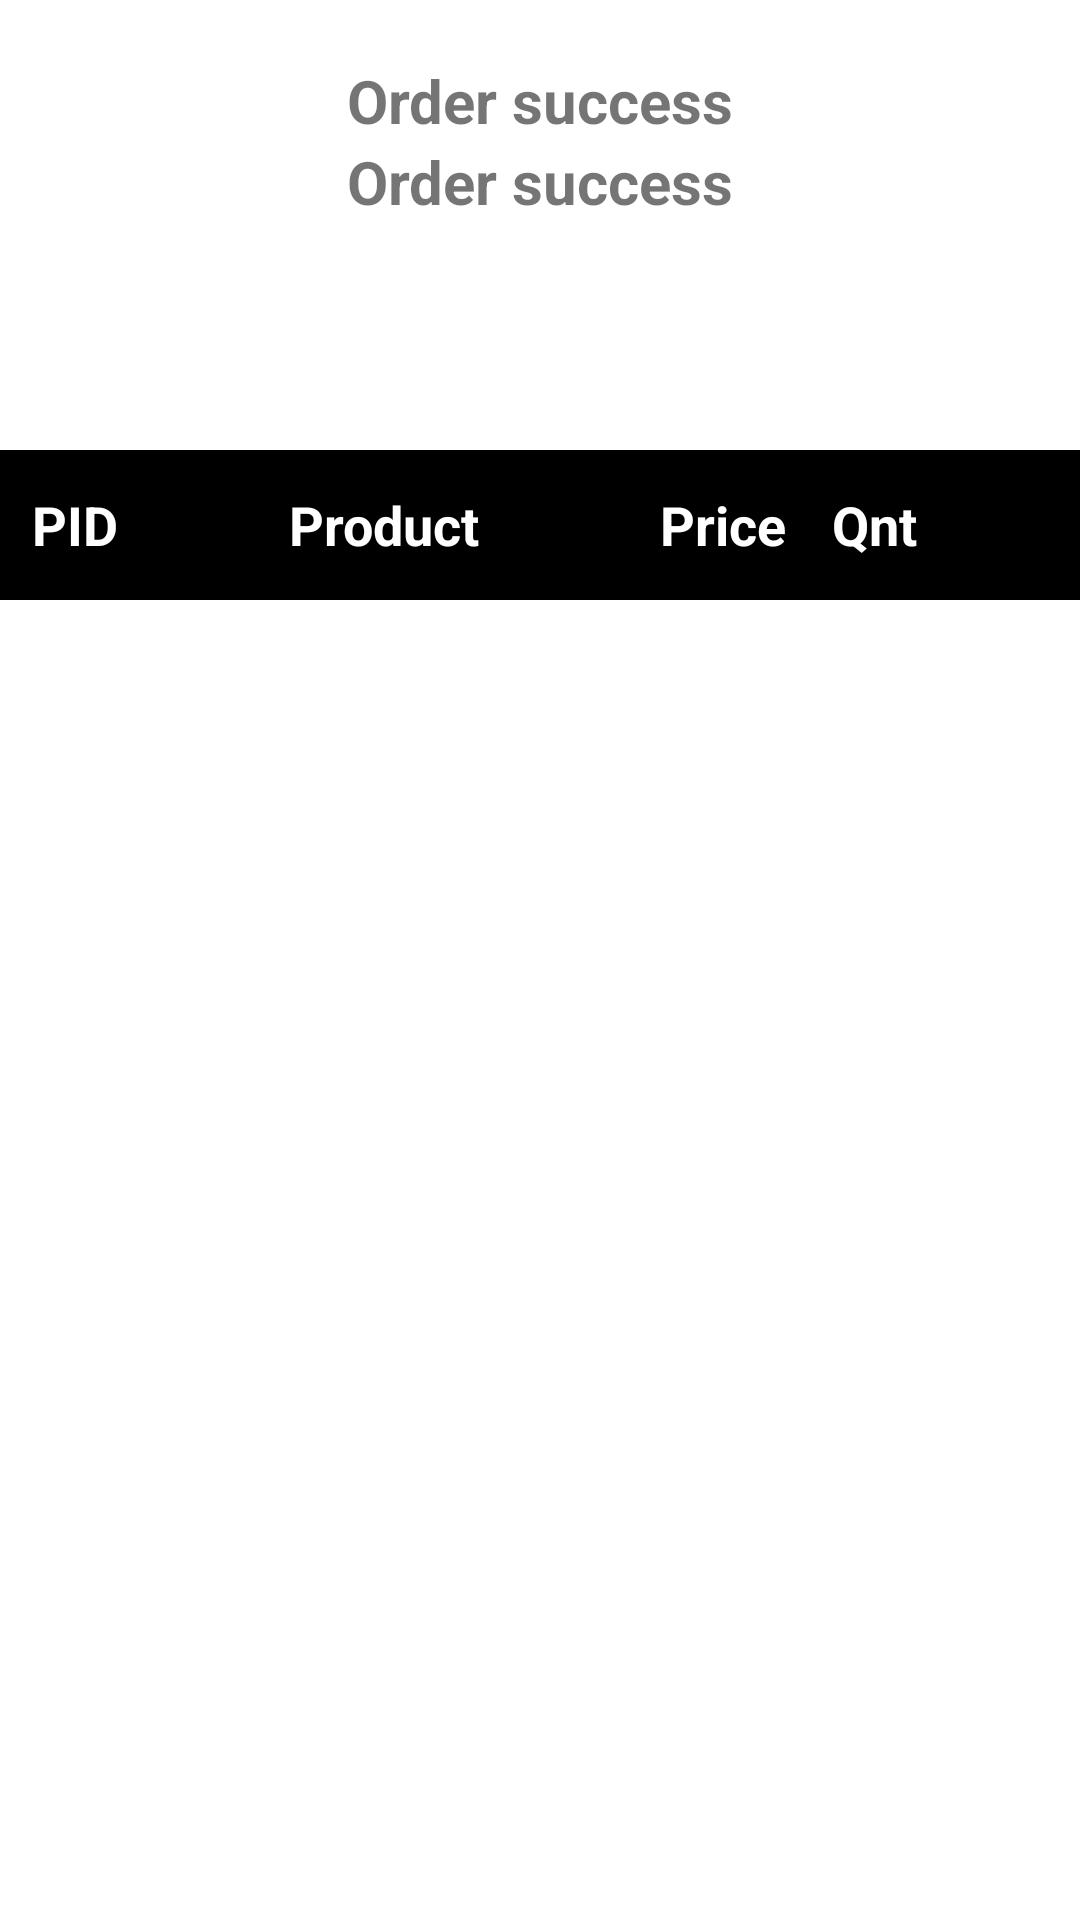

Android layout source for this screen:
<!-- AndroidManifest.xml: application theme Theme.Loginpage -->
<!-- res/layout/activity_order_summary.xml -->
<?xml version="1.0" encoding="utf-8"?>
<androidx.appcompat.widget.LinearLayoutCompat xmlns:android="http://schemas.android.com/apk/res/android"
    xmlns:app="http://schemas.android.com/apk/res-auto"
    xmlns:tools="http://schemas.android.com/tools"
    android:layout_width="match_parent"
    android:layout_height="match_parent"
    tools:context="com.example.ScanPe.order_summary"
    android:orientation="vertical">

    <androidx.appcompat.widget.LinearLayoutCompat
        android:layout_width="match_parent"
        android:layout_height="100dp"
        android:layout_marginVertical="20dp"
        android:orientation="vertical"

        >

        <TextView
            android:id="@+id/txt_view_orderid"
            android:layout_width="match_parent"
            android:layout_height="wrap_content"
            android:text="Order success"
            android:textSize="20dp"
            android:textAlignment="center"
            android:textStyle="bold"/>

        <TextView
            android:id="@+id/txt_view_product_count"
            android:layout_width="match_parent"
            android:layout_height="wrap_content"
            android:text="Order success"
            android:textSize="20dp"
            android:textStyle="bold"
            android:textAlignment="center"/>
    </androidx.appcompat.widget.LinearLayoutCompat>


    <LinearLayout
        android:id="@+id/headerpanel"
        android:layout_width="match_parent"
        android:layout_height="50dp"
        android:layout_marginVertical="10dp"
        android:background="@color/black"
        android:gravity="center_vertical"
        android:orientation="horizontal"
        >

        <TextView
            android:layout_width="30dp"
            android:layout_height="wrap_content"
            android:layout_marginLeft="10dp"
            android:gravity="center"
            android:text="PID"
            android:textColor="#fff"
            android:textSize="18dp"
            android:textStyle="bold" />

        <TextView
            android:layout_width="170dp"
            android:layout_height="wrap_content"
            android:layout_marginLeft="3dp"
            android:gravity="center"
            android:text="Product"
            android:textColor="#fff"
            android:textSize="18dp"
            android:textStyle="bold" />

        <TextView
            android:layout_width="50dp"
            android:layout_height="wrap_content"
            android:layout_marginLeft="3dp"
            android:gravity="center"
            android:text="Price"
            android:textColor="#fff"
            android:textSize="18dp"
            android:textStyle="bold" />

        <TextView
            android:layout_width="45dp"
            android:layout_height="wrap_content"
            android:layout_marginLeft="3dp"
            android:gravity="center"
            android:text="Qnt"
            android:textColor="#fff"
            android:textSize="18dp"
            android:textStyle="bold" />
    </LinearLayout>

    <ScrollView
        android:id="@+id/scroller"
        android:layout_width="match_parent"
        android:layout_height="600dp"
        app:layout_constraintEnd_toEndOf="parent"
        app:layout_constraintStart_toStartOf="parent"
        android:layout_marginVertical="5dp"
        >

        <androidx.recyclerview.widget.RecyclerView
            android:id="@+id/recview_invoice"
            android:layout_width="match_parent"
            android:layout_height="wrap_content"
            android:layout_marginVertical="5dp"
            android:background="@color/white">

        </androidx.recyclerview.widget.RecyclerView>
    </ScrollView>





</androidx.appcompat.widget.LinearLayoutCompat>
<!-- resources referenced by this layout -->
<resources>
  <style name="Theme.Loginpage" parent="Theme.MaterialComponents.DayNight.DarkActionBar">
          
          <item name="colorPrimary">@color/purple_500</item>
          <item name="colorPrimaryVariant">@color/purple_700</item>
          <item name="colorOnPrimary">@color/white</item>
          
          <item name="colorSecondary">@color/teal_200</item>
          <item name="colorSecondaryVariant">@color/teal_700</item>
          <item name="colorOnSecondary">@color/black</item>
          
          <item name="android:statusBarColor" tools:targetApi="l">?attr/colorPrimaryVariant</item>
          
      </style>
  <!-- not gathered from this repository: default colours our renderer supplied (Android Studio template values) -->
  <color name="purple_500">#FF6200EE</color>
  <color name="purple_700">#FF3700B3</color>
  <color name="teal_200">#FF03DAC5</color>
  <color name="teal_700">#FF018786</color>
  <color name="black">#FF000000</color>
  <color name="white">#FFFFFFFF</color>
</resources>
